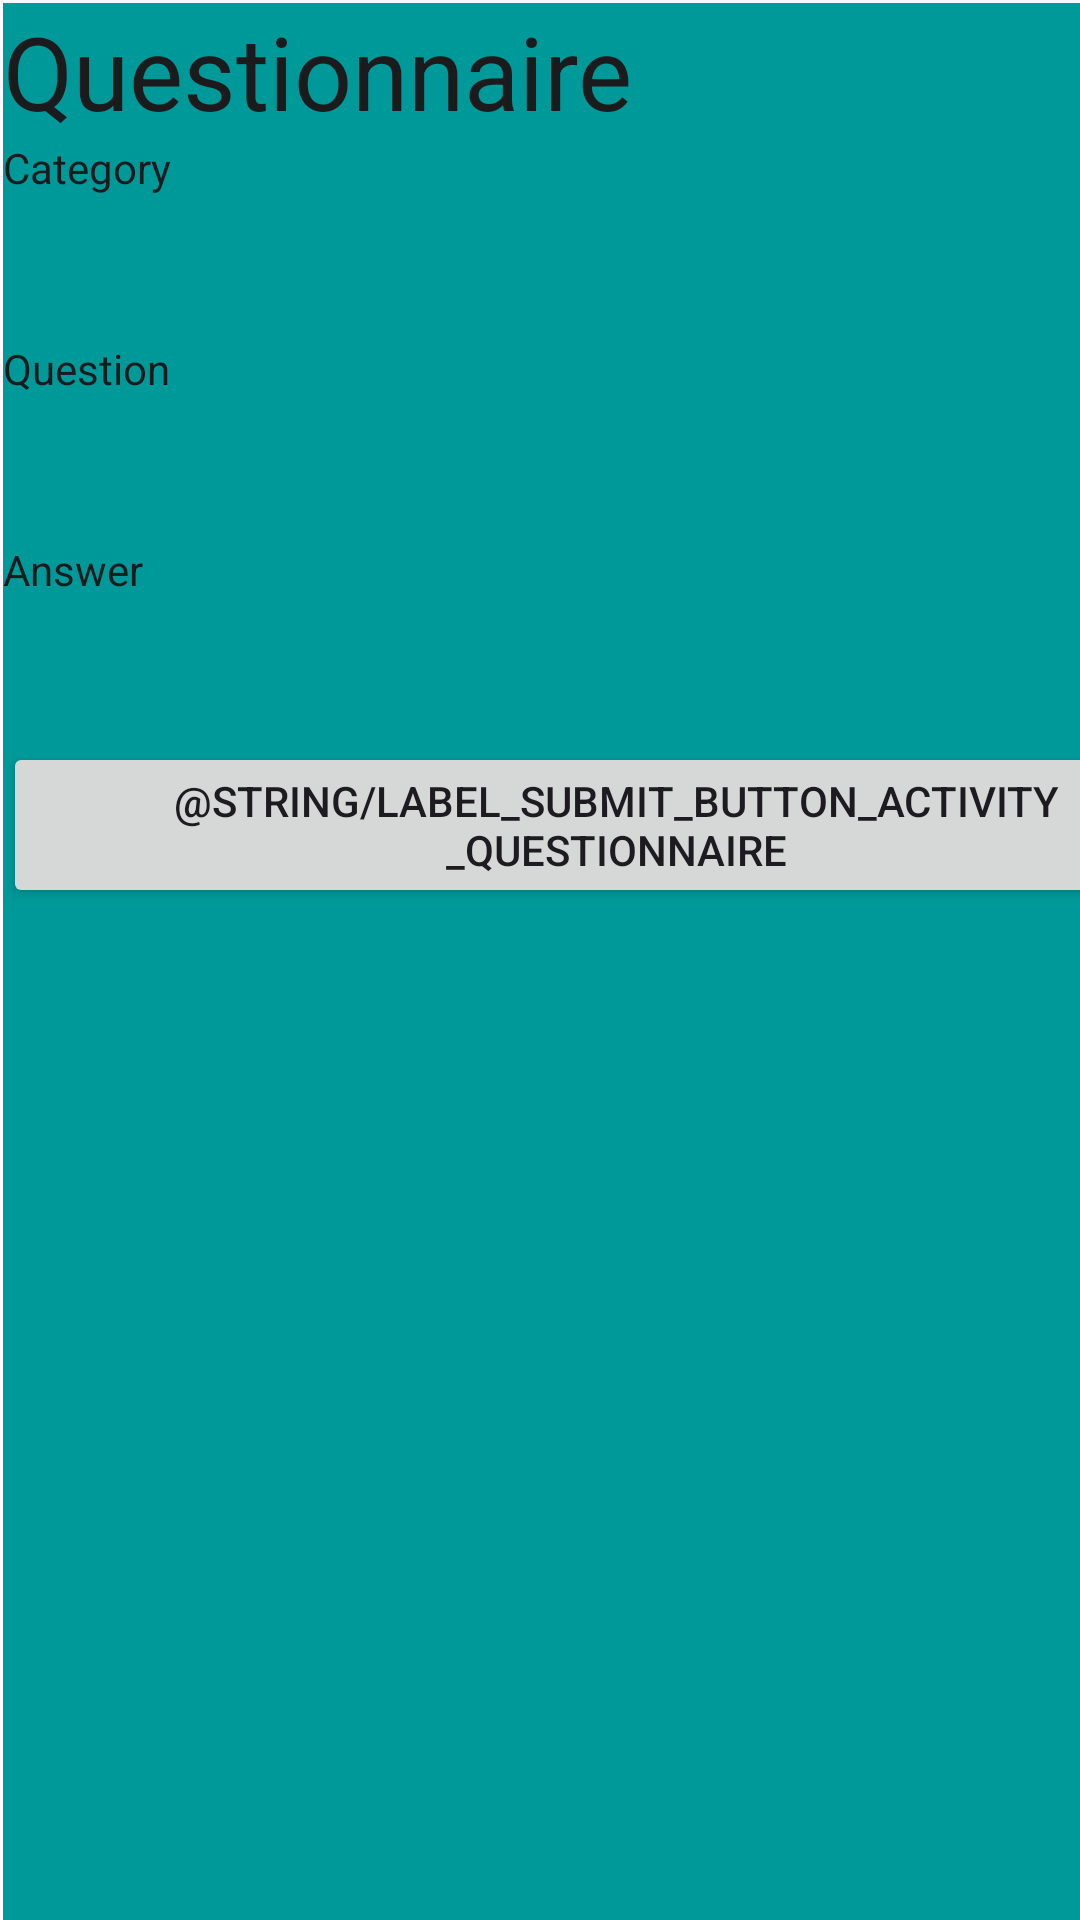

The Android layout XML behind this screen, and the referenced resources:
<!-- AndroidManifest.xml: application theme Theme.PlanetzeProject -->
<!-- res/layout/activity_questionnaire.xml -->
<?xml version="1.0" encoding="utf-8"?>
<androidx.constraintlayout.widget.ConstraintLayout xmlns:android="http://schemas.android.com/apk/res/android"
    xmlns:app="http://schemas.android.com/apk/res-auto"
    xmlns:tools="http://schemas.android.com/tools"
    android:id="@+id/main"
    android:layout_width="match_parent"
    android:layout_height="match_parent"
    tools:context=".QuestionnaireActivity">

    <LinearLayout
        android:id="@+id/questionContainer"
        android:layout_width="409dp"
        android:layout_height="729dp"
        android:layout_marginStart="1dp"
        android:layout_marginTop="1dp"
        android:background="#009999"
        android:orientation="vertical"
        app:layout_constraintStart_toStartOf="parent"
        app:layout_constraintTop_toTopOf="parent">

        <TextView
            android:id="@+id/textView"
            android:layout_width="match_parent"
            android:layout_height="wrap_content"
            android:layout_gravity="center_horizontal"
            android:text="@string/header_activity_questionnaire"
            android:textAppearance="@style/TextAppearance.AppCompat.Display1"
            android:textColor="#1B1B1E" />

        <TextView
            android:id="@+id/textView2"
            android:layout_width="match_parent"
            android:layout_height="wrap_content"
            android:text="@string/label_category_activity_questionnaire"
            android:textColor="#1B1B1E" />

        <Spinner
            android:id="@+id/categorySelector"
            android:layout_width="match_parent"
            android:layout_height="wrap_content"
            android:importantForAccessibility="yes"
            android:minHeight="48dp" />

        <TextView
            android:id="@+id/questionnaireQuestionText"
            android:layout_width="match_parent"
            android:layout_height="wrap_content"
            android:text="@string/label_question_activity_questionnaire"
            android:textColor="#1B1B1E" />

        <Spinner
            android:id="@+id/questionSelector"
            android:layout_width="match_parent"
            android:layout_height="wrap_content"
            android:minHeight="48dp" />

        <TextView
            android:id="@+id/textView4"
            android:layout_width="match_parent"
            android:layout_height="wrap_content"
            android:text="@string/label_answer_activity_questionnaire"
            android:textColor="#1B1B1E" />

        <Spinner
            android:id="@+id/answerSelector"
            android:layout_width="match_parent"
            android:layout_height="wrap_content"
            android:minHeight="48dp" />

        <Button
            android:id="@+id/questionnaireSubmit"
            android:layout_width="match_parent"
            android:layout_height="wrap_content"
            android:text="@string/label_submit_button_activity_questionnaire" />

    </LinearLayout>
</androidx.constraintlayout.widget.ConstraintLayout>
<!-- resources referenced by this layout -->
<resources>
  <string name="header_activity_questionnaire">Questionnaire</string>
  <string name="label_answer_activity_questionnaire">Answer</string>
  <string name="label_category_activity_questionnaire">Category</string>
  <string name="label_question_activity_questionnaire">Question</string>
  <style name="Theme.PlanetzeProject" parent="Base.Theme.PlanetzeProject" />
  <style name="Base.Theme.PlanetzeProject" parent="Theme.Material3.DayNight.NoActionBar">
          
          
      </style>
</resources>
